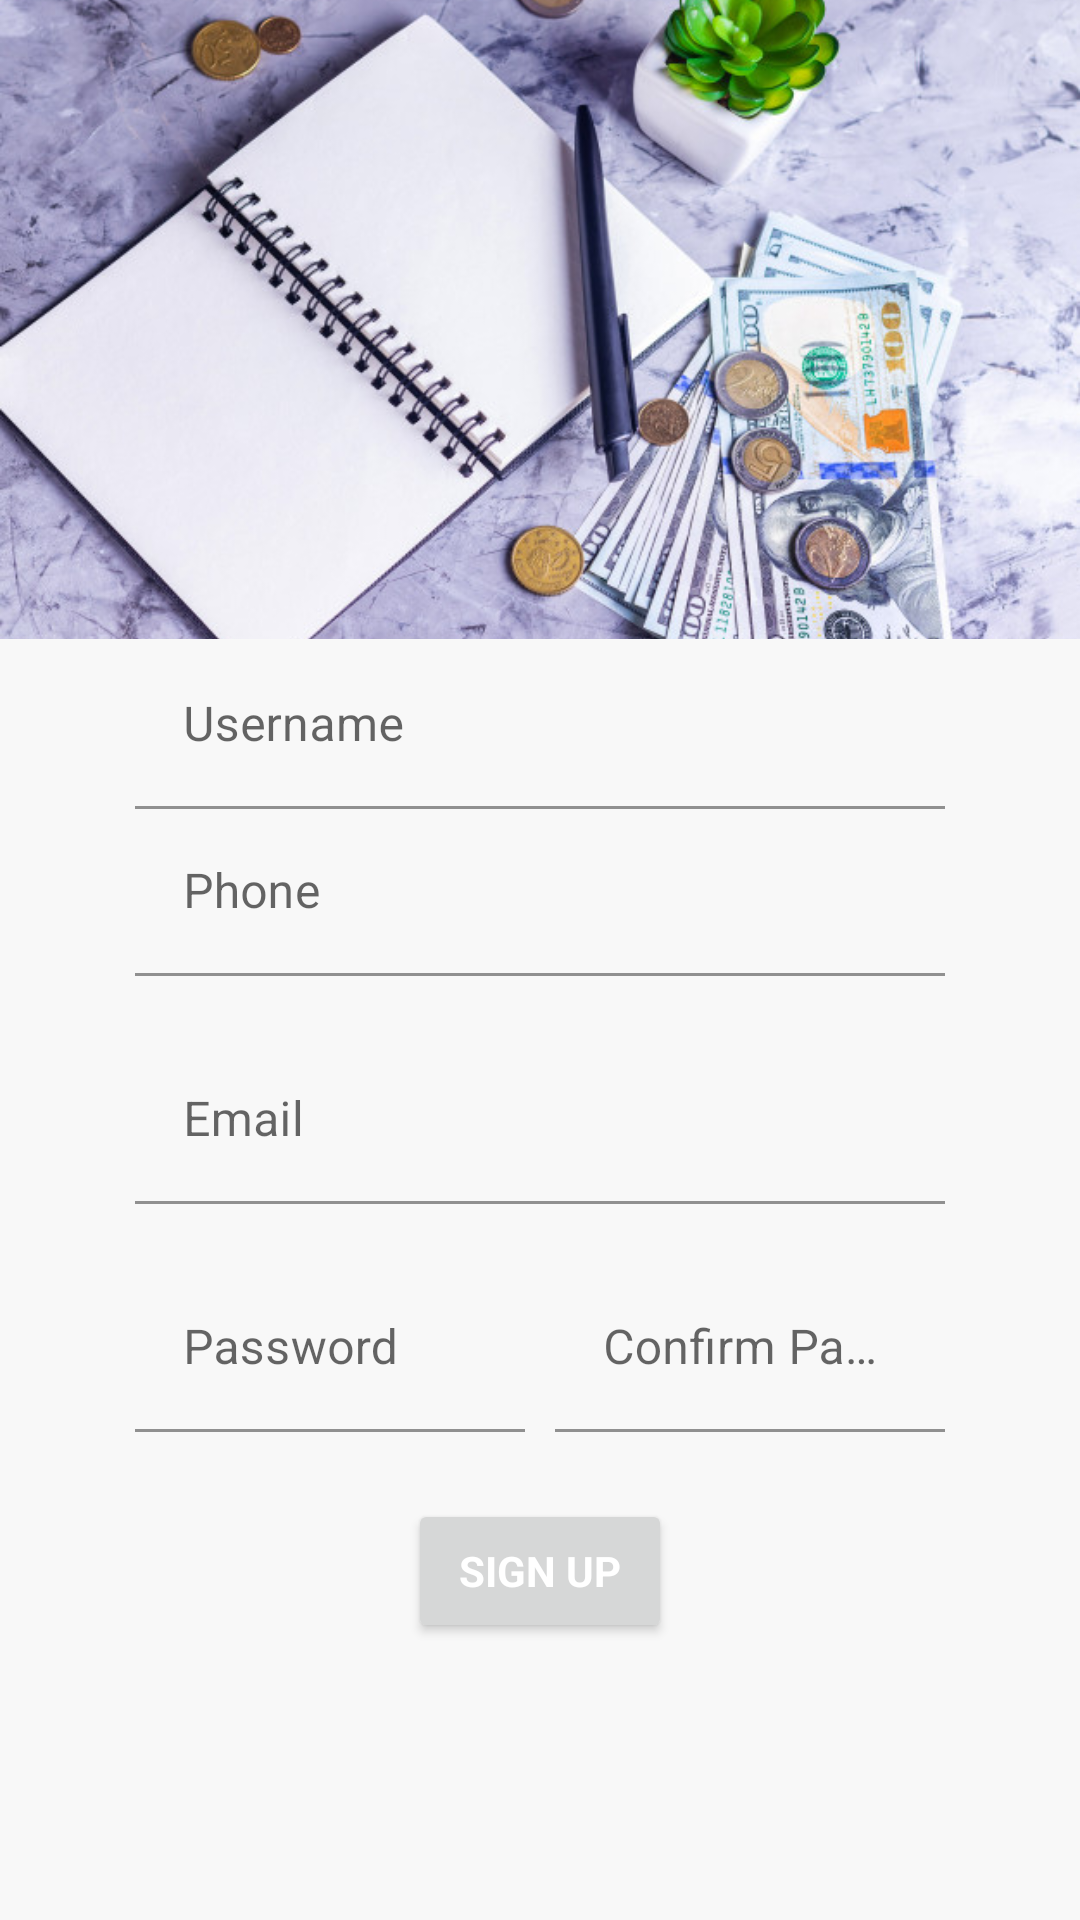

Android layout source for this screen:
<!-- AndroidManifest.xml: application theme Theme.PersonalFinancialManagement -->
<!-- res/layout/activity_register.xml -->
<?xml version="1.0" encoding="utf-8"?>
<LinearLayout xmlns:android="http://schemas.android.com/apk/res/android"
    xmlns:tools="http://schemas.android.com/tools"
    android:layout_width="match_parent"
    android:layout_height="match_parent"
    xmlns:app="http://schemas.android.com/apk/res-auto"
    android:gravity="center_horizontal"
    android:weightSum="3"
    android:background="#F8F8F8"
    android:orientation="vertical"
    tools:context=".RegisterActivity">


    <ImageView
        android:layout_width="match_parent"
        android:layout_height="0dp"
        android:src="@drawable/background"
        android:scaleType="centerCrop"
        android:layout_weight="1"/>

    <ScrollView
        android:layout_width="match_parent"
        android:layout_height="0dp"
        android:layout_marginTop="1dp"
        android:layout_marginLeft="30dp"
        android:layout_marginRight="30dp"
        android:layout_marginStart="30dp"
        android:layout_marginEnd="30dp"
        android:layout_weight="2"
        >
        <LinearLayout
            android:id="@+id/linear_layout_1"
            android:layout_width="match_parent"
            android:layout_height="wrap_content"
            android:orientation="vertical">

            <RelativeLayout
                android:layout_width="match_parent"
                android:layout_height="wrap_content"
                android:layout_gravity="center"
                android:layout_marginLeft="15dp"
                android:layout_marginStart="15dp"
                android:layout_marginEnd="15dp"
                android:layout_marginRight="15dp"

                android:orientation="horizontal">

                <com.google.android.material.textfield.TextInputLayout
                    android:id="@+id/first_name"
                    android:layout_width="match_parent"
                    android:layout_alignParentLeft="true"
                    android:layout_alignParentStart="true"
                    android:layout_height="wrap_content"
                    android:hint="@string/username">

                    <com.google.android.material.textfield.TextInputEditText
                        android:id="@+id/first_name_edit_text"
                        android:layout_width="match_parent"
                        android:layout_height="wrap_content"
                        android:textColor="@color/black"
                        android:background="@android:color/transparent"
                        android:inputType="textEmailAddress"
                        />
                </com.google.android.material.textfield.TextInputLayout>



            </RelativeLayout>

            <com.google.android.material.textfield.TextInputLayout
                android:id="@+id/phone_text_input"
                android:layout_width="match_parent"
                android:layout_marginRight="15dp"
                android:layout_marginEnd="15dp"
                android:layout_marginLeft="15dp"
                android:layout_marginStart="15dp"
                android:layout_height="wrap_content"
                android:hint="@string/phone"
                app:errorEnabled="true">

                <com.google.android.material.textfield.TextInputEditText
                    android:id="@+id/phone_edit_text"
                    android:layout_width="match_parent"
                    android:layout_height="wrap_content"
                    android:textColor="@color/black"
                    android:background="@android:color/transparent"
                    android:inputType="number"
                    />
            </com.google.android.material.textfield.TextInputLayout>

            <com.google.android.material.textfield.TextInputLayout
                android:id="@+id/email_text_input"
                android:layout_width="match_parent"
                android:layout_marginRight="15dp"
                android:layout_marginEnd="15dp"
                android:layout_marginLeft="15dp"
                android:layout_marginStart="15dp"
                android:layout_height="wrap_content"
                android:hint="@string/email"
                app:errorEnabled="true">

                <com.google.android.material.textfield.TextInputEditText
                    android:id="@+id/email_edit_text"
                    android:layout_width="match_parent"
                    android:layout_height="wrap_content"
                    android:textColor="@color/black"
                    android:background="@android:color/transparent"
                    android:inputType="textEmailAddress"
                    />
            </com.google.android.material.textfield.TextInputLayout>


            <RelativeLayout
                android:layout_width="match_parent"
                android:layout_height="wrap_content"
                android:layout_gravity="center"
                android:layout_marginLeft="15dp"
                android:layout_marginStart="15dp"
                android:layout_marginEnd="15dp"
                android:layout_marginRight="15dp"
                android:orientation="horizontal">

                <com.google.android.material.textfield.TextInputLayout
                    android:id="@+id/password_text_input"
                    android:layout_width="130dp"
                    android:layout_alignParentLeft="true"
                    android:layout_alignParentStart="true"
                    android:layout_height="wrap_content"
                    android:hint="@string/password"
                    app:errorEnabled="true">

                    <com.google.android.material.textfield.TextInputEditText
                        android:id="@+id/password_edit_text"
                        android:layout_width="match_parent"
                        android:layout_height="wrap_content"
                        android:textColor="@color/black"
                        android:background="@android:color/transparent"
                        android:inputType="textPassword"
                        />
                </com.google.android.material.textfield.TextInputLayout>

                <com.google.android.material.textfield.TextInputLayout
                    android:id="@+id/confirm_password_text_input"
                    android:layout_width="130dp"
                    android:layout_alignParentRight="true"
                    android:layout_alignParentEnd="true"
                    android:layout_height="wrap_content"
                    android:hint="@string/confirm_password_">

                    <com.google.android.material.textfield.TextInputEditText
                        android:id="@+id/confirm_password_edit_text"
                        android:layout_width="match_parent"
                        android:layout_height="wrap_content"
                        android:textColor="@color/black"
                        android:background="@android:color/transparent"
                        android:inputType="textEmailAddress"
                        />
                </com.google.android.material.textfield.TextInputLayout>


            </RelativeLayout>


            <Button
                android:id="@+id/email_sign_up_button"
                style="?android:textAppearanceSmall"
                android:layout_gravity="center"
                android:layout_width="wrap_content"
                android:layout_height="wrap_content"
                android:textColor="@color/white"
                android:layout_margin="2dp"
                android:text="@string/sign_up"
                android:textStyle="bold" />



        </LinearLayout>

    </ScrollView>


</LinearLayout>
<!-- resources referenced by this layout -->
<resources>
  <color name="black">#FF000000</color>
  <color name="white">#FFFFFFFF</color>
  <!-- drawable background: jpg bitmap (drawable, 96249 bytes) -->
  <string name="confirm_password_">Confirm Password</string>
  <string name="email">Email</string>
  <string name="password">Password</string>
  <string name="phone">Phone</string>
  <string name="sign_up">Sign Up</string>
  <string name="username">Username</string>
  <style name="Theme.PersonalFinancialManagement" parent="Theme.MaterialComponents.DayNight.DarkActionBar">
          
          <item name="colorPrimary">@color/purple_500</item>
          <item name="colorPrimaryVariant">@color/purple_700</item>
          <item name="colorOnPrimary">@color/white</item>
          
          <item name="colorSecondary">@color/teal_200</item>
          <item name="colorSecondaryVariant">@color/teal_700</item>
          <item name="colorOnSecondary">@color/black</item>
          
          <item name="android:statusBarColor" tools:targetApi="l">?attr/colorPrimaryVariant</item>
          
      </style>
  <color name="purple_500">#FF6200EE</color>
  <color name="purple_700">#FF3700B3</color>
  <color name="teal_200">#FF03DAC5</color>
  <color name="teal_700">#FF018786</color>
</resources>
